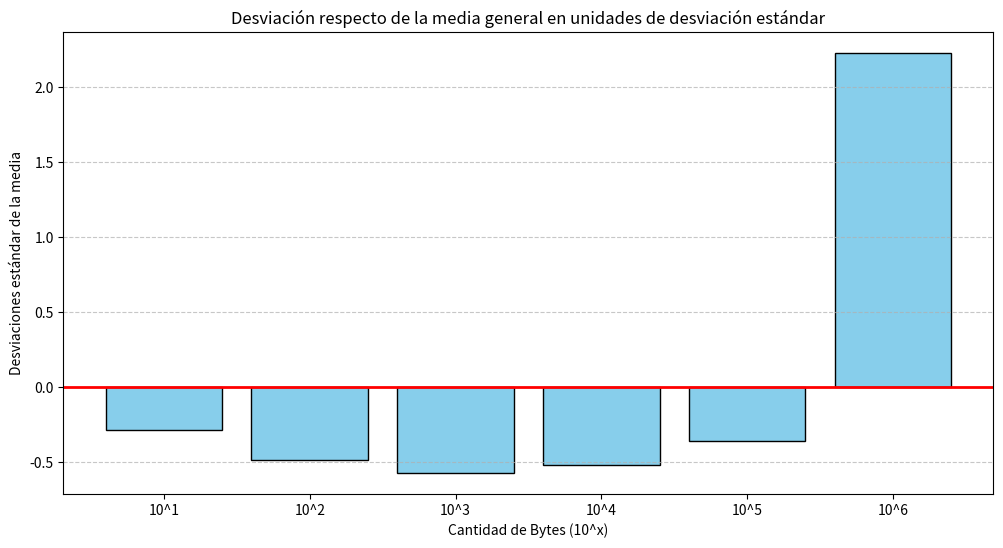

Source code (Python): (Note: this script raises an exception after producing the figure.)
import matplotlib.pyplot as plt
import numpy as np

cantidad_bytes = np.array(["10^1", "10^2", "10^3", "10^4", "10^5", "10^6"])
tiempos = np.array([3.19131, 2.37775, 2.04043, 2.26177, 2.90310, 13.36983])

media_general = np.mean(tiempos)
desviacion_general = np.std(tiempos)

desviaciones = tiempos - media_general

desviaciones_estandar = desviaciones / desviacion_general

plt.figure(figsize=(12, 6))

barras = plt.bar(
    cantidad_bytes, desviaciones_estandar, color="skyblue", edgecolor="black"
)

plt.axhline(y=0, color="r", linestyle="-", linewidth=2)

plt.title("Desviación respecto de la media general en unidades de desviación estándar")
plt.xlabel("Cantidad de Bytes (10^x)")
plt.ylabel("Desviaciones estándar de la media")
plt.grid(axis="y", linestyle="--", alpha=0.7)

for barra in barras:
    altura = barra.get_altura()
    plt.text(
        barra.get_x() + barra.get_width() / 2.0,
        altura,
        f"{altura:.2f}σ",
        ha="center",
        va="bottom" if altura > 0 else "top",
    )

plt.tight_layout()
plt.show()
